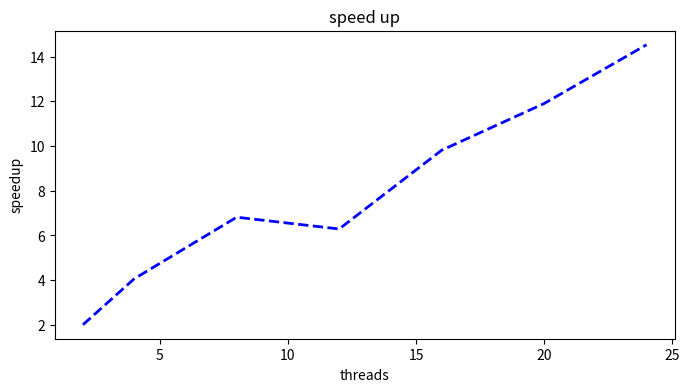

Python code for this plot:
# -*- coding: utf-8 -*-
import numpy as np
import matplotlib.pyplot as plt
#X轴，Y轴数据
one_thread_time = 660.928
x = [2, 4, 8, 12, 16, 20, 24]
y = [329.606, 162.836, 96.983, 105.121, 67.375, 55.546, 45.490]
for i in range(len(y)):
    y[i] = one_thread_time /y[i] 
    print(y[i])
plt.figure(figsize=(8,4)) #创建绘图对象
plt.plot(x,y,"b--",linewidth=2)   #在当前绘图对象绘图（X轴，Y轴，蓝色虚线，线宽度）
plt.xlabel("threads") #X轴标签
plt.ylabel("speedup")  #Y轴标签
plt.title("speed up") #图标题
plt.show()  #显示图